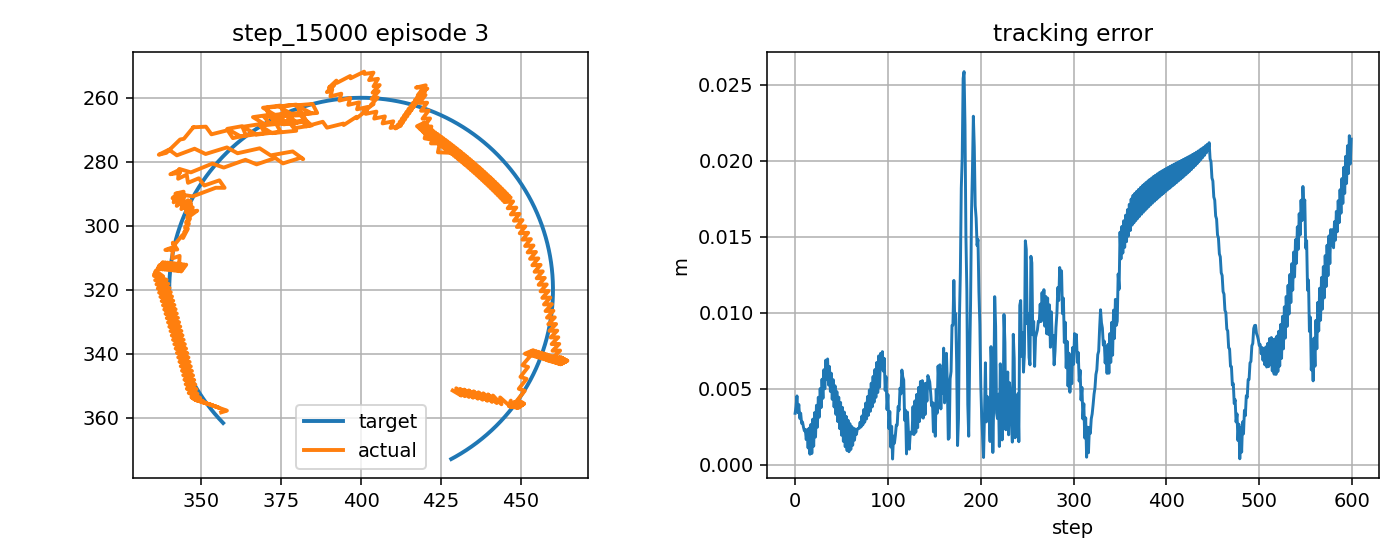

The file beside this chart, header and first rows:
step, t, x_target_px, y_target_px, x_ee_px, y_ee_px, q1, q2, dq1, dq2, tau1, tau2, tau_pd1, tau_pd2, reward, ee_error_px, ee_error_m, q_error_norm, dq_error_norm, action_norm, action_saturation, tau_total_norm, tau_residual_norm, q_abs_max
0, 4.73, 356.9, 361.7, 356.2, 358.4, -2.732, 2.209, 0.4021, -1.667, -0.7338, -4.658, -3.719, -0.6561, 0.771, 3.379, 0.003379, 0.02569, 1.54, 0.9985, 0.0, 4.715, 4.993, 2.732
1, 4.747, 356.5, 361.3, 358, 357.8, -2.719, 2.209, 0.76, 0.0, -3.497, 11.81, -8.018, 13.52, 0.8132, 3.821, 0.003821, 0.03002, 0.8345, 0.9667, 0.0, 12.31, 4.834, 2.719
2, 4.763, 356.2, 361, 354.8, 356.7, -2.734, 2.194, -0.9067, -0.9087, -9.946, 0.5584, -12.08, 0.06678, 0.7979, 4.524, 0.004524, 0.03384, 1.114, 0.4386, 0.0, 9.962, 2.193, 2.734
3, 4.78, 355.8, 360.6, 357.5, 357.6, -2.721, 2.207, 0.76, 0.758, 9.462, 11.51, 5.138, 7.727, 0.8508, 3.421, 0.003421, 0.02668, 1.251, 1.149, 0.0, 14.9, 5.743, 2.721
4, 4.797, 355.5, 360.2, 354.3, 356.5, -2.736, 2.191, -0.9067, -0.9087, -9.181, -3.924, -12.01, -6.159, 0.8162, 3.959, 0.003959, 0.02964, 1.117, 0.7203, 0.0, 9.985, 3.601, 2.736
5, 4.813, 355.2, 359.9, 357, 357.4, -2.724, 2.204, 0.76, 0.758, 9.572, 11.1, 5.219, 7.565, 0.8636, 3.05, 0.00305, 0.02341, 1.249, 1.122, 0.0, 14.66, 5.608, 2.724
6, 4.83, 354.8, 359.5, 353.7, 356.3, -2.739, 2.189, -0.9067, -0.9087, -9.111, -4.199, -11.92, -6.322, 0.8441, 3.387, 0.003387, 0.02533, 1.12, 0.7043, 0.0, 10.03, 3.522, 2.739
7, 4.847, 354.5, 359.1, 356.5, 357.2, -2.726, 2.201, 0.76, 0.758, 9.69, 10.64, 5.307, 7.4, 0.8738, 2.724, 0.002724, 0.02031, 1.247, 1.089, 0.0, 14.39, 5.447, 2.726
8, 4.863, 354.2, 358.7, 353.2, 356.1, -2.741, 2.186, -0.9067, -0.9087, -9.029, -4.48, -11.83, -6.487, 0.8733, 2.808, 0.002808, 0.02094, 1.123, 0.6891, 0.0, 10.08, 3.446, 2.741
9, 4.88, 353.9, 358.3, 355.9, 357, -2.729, 2.199, 0.76, 0.758, 9.812, 10.11, 5.402, 7.234, 0.8798, 2.468, 0.002468, 0.01757, 1.245, 1.052, 0.0, 14.09, 5.262, 2.729
10, 4.897, 353.5, 358, 352.7, 355.9, -2.744, 2.184, -0.9067, -0.9087, -8.934, -4.768, -11.73, -6.654, 0.9039, 2.225, 0.002225, 0.01647, 1.126, 0.6748, 0.0, 10.13, 3.374, 2.744
11, 4.913, 353.2, 357.6, 355.4, 356.8, -2.731, 2.196, 0.76, 0.758, 9.942, 9.517, 5.502, 7.067, 0.8795, 2.313, 0.002313, 0.01548, 1.243, 1.014, 0.0, 13.76, 5.071, 2.731
12, 4.93, 352.9, 357.2, 352.1, 355.7, -2.746, 2.181, -0.9067, -0.9087, -8.819, -5.118, -11.63, -6.822, 0.9364, 1.647, 0.001647, 0.01196, 1.129, 0.6571, 0.0, 10.2, 3.285, 2.746
13, 4.947, 352.6, 356.8, 354.9, 356.6, -2.734, 2.194, 0.76, 0.758, 10.08, 8.871, 5.61, 6.898, 0.8714, 2.287, 0.002287, 0.01443, 1.242, 0.9773, 0.0, 13.43, 4.887, 2.734
14, 4.963, 352.3, 356.4, 351.6, 355.5, -2.749, 2.179, -0.9067, -0.9087, -8.686, -5.52, -11.52, -6.992, 0.9696, 1.097, 0.001097, 0.00758, 1.132, 0.6383, 0.0, 10.29, 3.192, 2.749
15, 4.98, 352, 356, 354.4, 356.5, -2.736, 2.191, 0.76, 0.758, 10.22, 8.182, 5.723, 6.727, 0.855, 2.402, 0.002402, 0.01475, 1.24, 0.9461, 0.0, 13.1, 4.731, 2.736
16, 4.997, 351.7, 355.6, 351, 355.4, -2.751, 2.176, -0.9067, -0.9087, -8.541, -5.933, -11.4, -7.163, 0.9973, 0.6832, 0.0006832, 0.004194, 1.135, 0.6228, 0.0, 10.4, 3.114, 2.751
17, 5.013, 351.4, 355.2, 353.8, 356.3, -2.738, 2.189, 0.76, 0.758, 10.38, 7.455, 5.842, 6.555, 0.833, 2.647, 0.002647, 0.01647, 1.238, 0.9244, 0.0, 12.78, 4.622, 2.738
18, 5.03, 351.1, 354.8, 350.5, 355.2, -2.754, 2.174, -0.9067, -0.9087, -8.385, -6.355, -11.28, -7.335, 0.9994, 0.7361, 0.0007361, 0.005176, 1.138, 0.6112, 0.0, 10.52, 3.056, 2.754
19, 5.047, 350.8, 354.4, 353.3, 356.1, -2.741, 2.186, 0.76, 0.758, 10.53, 6.7, 5.968, 6.382, 0.8133, 2.995, 0.002995, 0.0193, 1.236, 0.9154, 0.0, 12.48, 4.577, 2.741
20, 5.063, 350.5, 354, 350, 355, -2.756, 2.171, -0.9067, -0.9087, -8.218, -6.785, -11.15, -7.509, 0.9778, 1.213, 0.001213, 0.009406, 1.141, 0.6043, 0.0, 10.66, 3.021, 2.756
21, 5.08, 350.3, 353.5, 352.7, 355.9, -2.743, 2.184, 0.76, 0.758, 10.7, 5.966, 6.099, 6.208, 0.7967, 3.422, 0.003422, 0.02291, 1.234, 0.9206, 0.0, 12.25, 4.603, 2.743
22, 5.097, 350, 353.1, 349.4, 354.9, -2.758, 2.169, -0.9067, -0.9087, -8.052, -7.233, -11.02, -7.684, 0.9501, 1.816, 0.001816, 0.01436, 1.143, 0.5997, 0.0, 10.82, 2.998, 2.758
23, 5.113, 349.7, 352.7, 352.2, 355.7, -2.746, 2.181, 0.76, 0.758, 10.86, 5.221, 6.236, 6.032, 0.7784, 3.907, 0.003907, 0.02705, 1.232, 0.9398, 0.0, 12.05, 4.699, 2.746
24, 5.13, 349.4, 352.3, 348.9, 354.7, -2.761, 2.166, -0.9067, -0.9087, -7.881, -7.69, -10.88, -7.859, 0.9205, 2.464, 0.002464, 0.01957, 1.146, 0.6002, 0.0, 11.01, 3.001, 2.761
25, 5.147, 349.2, 351.9, 351.7, 355.5, -2.748, 2.179, 0.76, 0.758, 11.04, 4.48, 6.379, 5.856, 0.7576, 4.435, 0.004435, 0.03157, 1.23, 0.9713, 0.0, 11.91, 4.857, 2.748
26, 5.163, 348.9, 351.4, 348.3, 354.5, -2.763, 2.164, -0.8978, -0.9087, -7.698, -8.151, -10.73, -8.036, 0.8908, 3.124, 0.003124, 0.02488, 1.142, 0.607, 0.0, 11.21, 3.035, 2.763
27, 5.18, 348.6, 351, 351.2, 355.3, -2.75, 2.176, 0.7688, 0.758, 11.11, 3.73, 6.433, 5.678, 0.7338, 5.007, 0.005007, 0.03636, 1.234, 1.013, 0.0, 11.72, 5.066, 2.75
28, 5.197, 348.4, 350.6, 347.9, 354.3, -2.765, 2.161, -0.865, -0.9087, -7.617, -8.612, -10.68, -8.214, 0.8637, 3.752, 0.003752, 0.02993, 1.119, 0.6176, 0.0, 11.5, 3.088, 2.765
29, 5.213, 348.1, 350.2, 350.8, 355.1, -2.751, 2.174, 0.8017, 0.758, 10.89, 2.895, 6.226, 5.501, 0.7056, 5.626, 0.005626, 0.04123, 1.252, 1.068, 0.0, 11.27, 5.341, 2.751
30, 5.23, 347.9, 349.7, 347.5, 354.1, -2.766, 2.159, -0.865, -0.9087, -7.859, -9.089, -10.9, -8.392, 0.8385, 4.363, 0.004363, 0.03483, 1.122, 0.6249, 0.0, 12.02, 3.124, 2.766
31, 5.247, 347.6, 349.3, 350.5, 354.9, -2.752, 2.171, 0.8017, 0.758, 11.01, 2.276, 6.332, 5.322, 0.6769, 6.25, 0.00625, 0.04619, 1.25, 1.116, 0.0, 11.24, 5.578, 2.752
32, 5.263, 347.4, 348.9, 347.2, 353.8, -2.767, 2.156, -0.865, -0.9087, -7.736, -9.571, -10.8, -8.571, 0.8118, 4.994, 0.004994, 0.03988, 1.125, 0.6438, 0.0, 12.31, 3.219, 2.767
33, 5.28, 347.2, 348.4, 350.1, 354.6, -2.754, 2.169, 0.8017, 0.758, 11.13, 1.717, 6.444, 5.143, 0.6482, 6.879, 0.006879, 0.05123, 1.248, 1.161, 0.0, 11.26, 5.804, 2.754
34, 5.297, 346.9, 348, 346.9, 353.6, -2.767, 2.154, -0.8225, -0.9087, -7.6, -10.04, -10.68, -8.75, 0.7864, 5.601, 0.005601, 0.04471, 1.094, 0.6683, 0.0, 12.59, 3.342, 2.767
35, 5.313, 346.7, 347.5, 349.7, 353.8, -2.753, 2.162, 0.8442, 0.5071, 10.76, 1.083, 6.109, 4.964, 0.6525, 6.958, 0.006958, 0.05199, 1.092, 1.211, 0.0, 10.81, 6.057, 2.753
36, 5.33, 346.5, 347.1, 346.1, 352.3, -2.767, 2.143, -0.8225, -1.16, -8.025, -8.127, -11.04, -6.778, 0.8101, 5.242, 0.005242, 0.04203, 1.269, 0.6612, 0.0, 11.42, 3.306, 2.767
37, 5.347, 346.2, 346.6, 348.9, 352.5, -2.753, 2.151, 0.8442, 0.5071, 10.98, 4.427, 6.172, 7.079, 0.6822, 6.461, 0.006461, 0.0487, 1.089, 1.099, 0.0, 11.84, 5.495, 2.753
38, 5.363, 346, 346.2, 345.5, 351, -2.765, 2.132, -0.7268, -1.16, -7.907, -7.69, -10.98, -6.67, 0.8267, 4.817, 0.004817, 0.0387, 1.209, 0.647, 0.0, 11.03, 3.235, 2.765
39, 5.38, 345.8, 345.7, 348.5, 351.1, -2.749, 2.14, 0.9398, 0.5071, 10, 4.969, 5.224, 7.187, 0.7034, 6.019, 0.006019, 0.04495, 1.159, 1.054, 0.0, 11.17, 5.268, 2.749
40, 5.397, 345.6, 345.3, 345.1, 349.6, -2.761, 2.121, -0.7268, -1.16, -9.015, -7.324, -11.98, -6.561, 0.8507, 4.299, 0.004299, 0.03461, 1.211, 0.6129, 0.0, 11.62, 3.064, 2.761
41, 5.413, 345.4, 344.8, 348.2, 349.7, -2.746, 2.13, 0.9398, 0.5071, 9.957, 6.196, 5.176, 7.296, 0.7227, 5.597, 0.005597, 0.04131, 1.157, 0.9812, 0.0, 11.73, 4.906, 2.746
42, 5.43, 345.2, 344.4, 344.7, 348.1, -2.758, 2.11, -0.7268, -1.16, -9.099, -6.958, -12.03, -6.453, 0.8735, 3.795, 0.003795, 0.03061, 1.213, 0.5945, 0.0, 11.45, 2.972, 2.758
43, 5.447, 345, 343.9, 347.8, 348.3, -2.742, 2.119, 0.9398, 0.5071, 9.918, 7.546, 5.133, 7.404, 0.7386, 5.193, 0.005193, 0.03778, 1.154, 0.9573, 0.0, 12.46, 4.787, 2.742
44, 5.463, 344.8, 343.5, 344.4, 346.7, -2.754, 2.099, -0.7268, -1.16, -9.184, -6.609, -12.07, -6.344, 0.8957, 3.306, 0.003306, 0.02671, 1.215, 0.5792, 0.0, 11.32, 2.896, 2.754
45, 5.48, 344.6, 343, 347.5, 346.8, -2.739, 2.108, 0.9398, 0.5071, 9.884, 8.861, 5.095, 7.512, 0.7506, 4.808, 0.004808, 0.03437, 1.151, 0.9949, 0.0, 13.27, 4.975, 2.739
46, 5.497, 344.4, 342.5, 344, 345.3, -2.751, 2.088, -0.7268, -1.16, -9.287, -6.311, -12.1, -6.236, 0.9172, 2.833, 0.002833, 0.02291, 1.217, 0.5635, 0.0, 11.23, 2.818, 2.751
47, 5.513, 344.2, 342.1, 347.1, 345.4, -2.735, 2.097, 0.9398, 0.5071, 9.852, 9.993, 5.062, 7.62, 0.7597, 4.441, 0.004441, 0.03109, 1.149, 1.069, 0.0, 14.03, 5.346, 2.735
48, 5.53, 344, 341.6, 343.6, 343.9, -2.747, 2.078, -0.7268, -1.16, -9.382, -6.012, -12.13, -6.129, 0.938, 2.376, 0.002376, 0.0192, 1.219, 0.5509, 0.0, 11.14, 2.755, 2.747
49, 5.547, 343.8, 341.1, 346.8, 344, -2.732, 2.086, 0.9398, 0.5071, 9.826, 10.91, 5.032, 7.727, 0.7672, 4.094, 0.004094, 0.02792, 1.146, 1.151, 0.0, 14.68, 5.753, 2.732
50, 5.563, 343.7, 340.7, 343.2, 342.5, -2.744, 2.067, -0.7268, -1.16, -9.471, -5.712, -12.16, -6.021, 0.9577, 1.94, 0.00194, 0.01561, 1.221, 0.5417, 0.0, 11.06, 2.709, 2.744
51, 5.58, 343.5, 340.2, 346.4, 342.6, -2.728, 2.075, 0.9398, 0.5071, 9.804, 11.62, 5.007, 7.834, 0.7741, 3.768, 0.003768, 0.02491, 1.144, 1.222, 0.0, 15.2, 6.112, 2.728
52, 5.597, 343.3, 339.7, 342.8, 341.2, -2.74, 2.056, -0.7268, -1.16, -9.551, -5.41, -12.18, -5.914, 0.9759, 1.533, 0.001533, 0.01216, 1.223, 0.5361, 0.0, 10.98, 2.68, 2.74
53, 5.613, 343.2, 339.3, 346, 341.2, -2.724, 2.064, 0.9398, 0.5071, 9.786, 12.16, 4.987, 7.941, 0.7811, 3.462, 0.003462, 0.02206, 1.141, 1.278, 0.0, 15.61, 6.39, 2.724
54, 5.63, 343, 338.8, 342.4, 339.8, -2.737, 2.045, -0.7268, -1.16, -9.629, -5.1, -12.2, -5.807, 0.9913, 1.177, 0.001177, 0.008929, 1.225, 0.5338, 0.0, 10.9, 2.669, 2.737
55, 5.647, 342.9, 338.3, 345.7, 339.8, -2.721, 2.053, 0.9398, 0.5071, 9.772, 12.56, 4.97, 8.048, 0.7886, 3.181, 0.003181, 0.01941, 1.139, 1.317, 0.0, 15.91, 6.586, 2.721
56, 5.663, 342.7, 337.8, 342, 338.4, -2.733, 2.034, -0.7268, -1.16, -9.7, -4.788, -12.22, -5.7, 1.001, 0.9209, 0.0009209, 0.00618, 1.227, 0.5353, 0.0, 10.82, 2.677, 2.733
57, 5.68, 342.6, 337.3, 345.3, 338.4, -2.717, 2.043, 0.9398, 0.5071, 9.763, 12.85, 4.957, 8.154, 0.7972, 2.925, 0.002925, 0.01703, 1.136, 1.343, 0.0, 16.14, 6.717, 2.717
58, 5.697, 342.4, 336.9, 341.6, 337, -2.729, 2.023, -0.7268, -1.16, -9.764, -4.478, -12.23, -5.594, 1, 0.8495, 0.0008495, 0.004691, 1.229, 0.5408, 0.0, 10.74, 2.704, 2.729
59, 5.713, 342.3, 336.4, 344.9, 337.1, -2.714, 2.032, 0.9398, 0.5071, 9.758, 13.07, 4.948, 8.261, 0.8082, 2.701, 0.002701, 0.015, 1.134, 1.36, 0.0, 16.31, 6.802, 2.714
... 540 more rows
